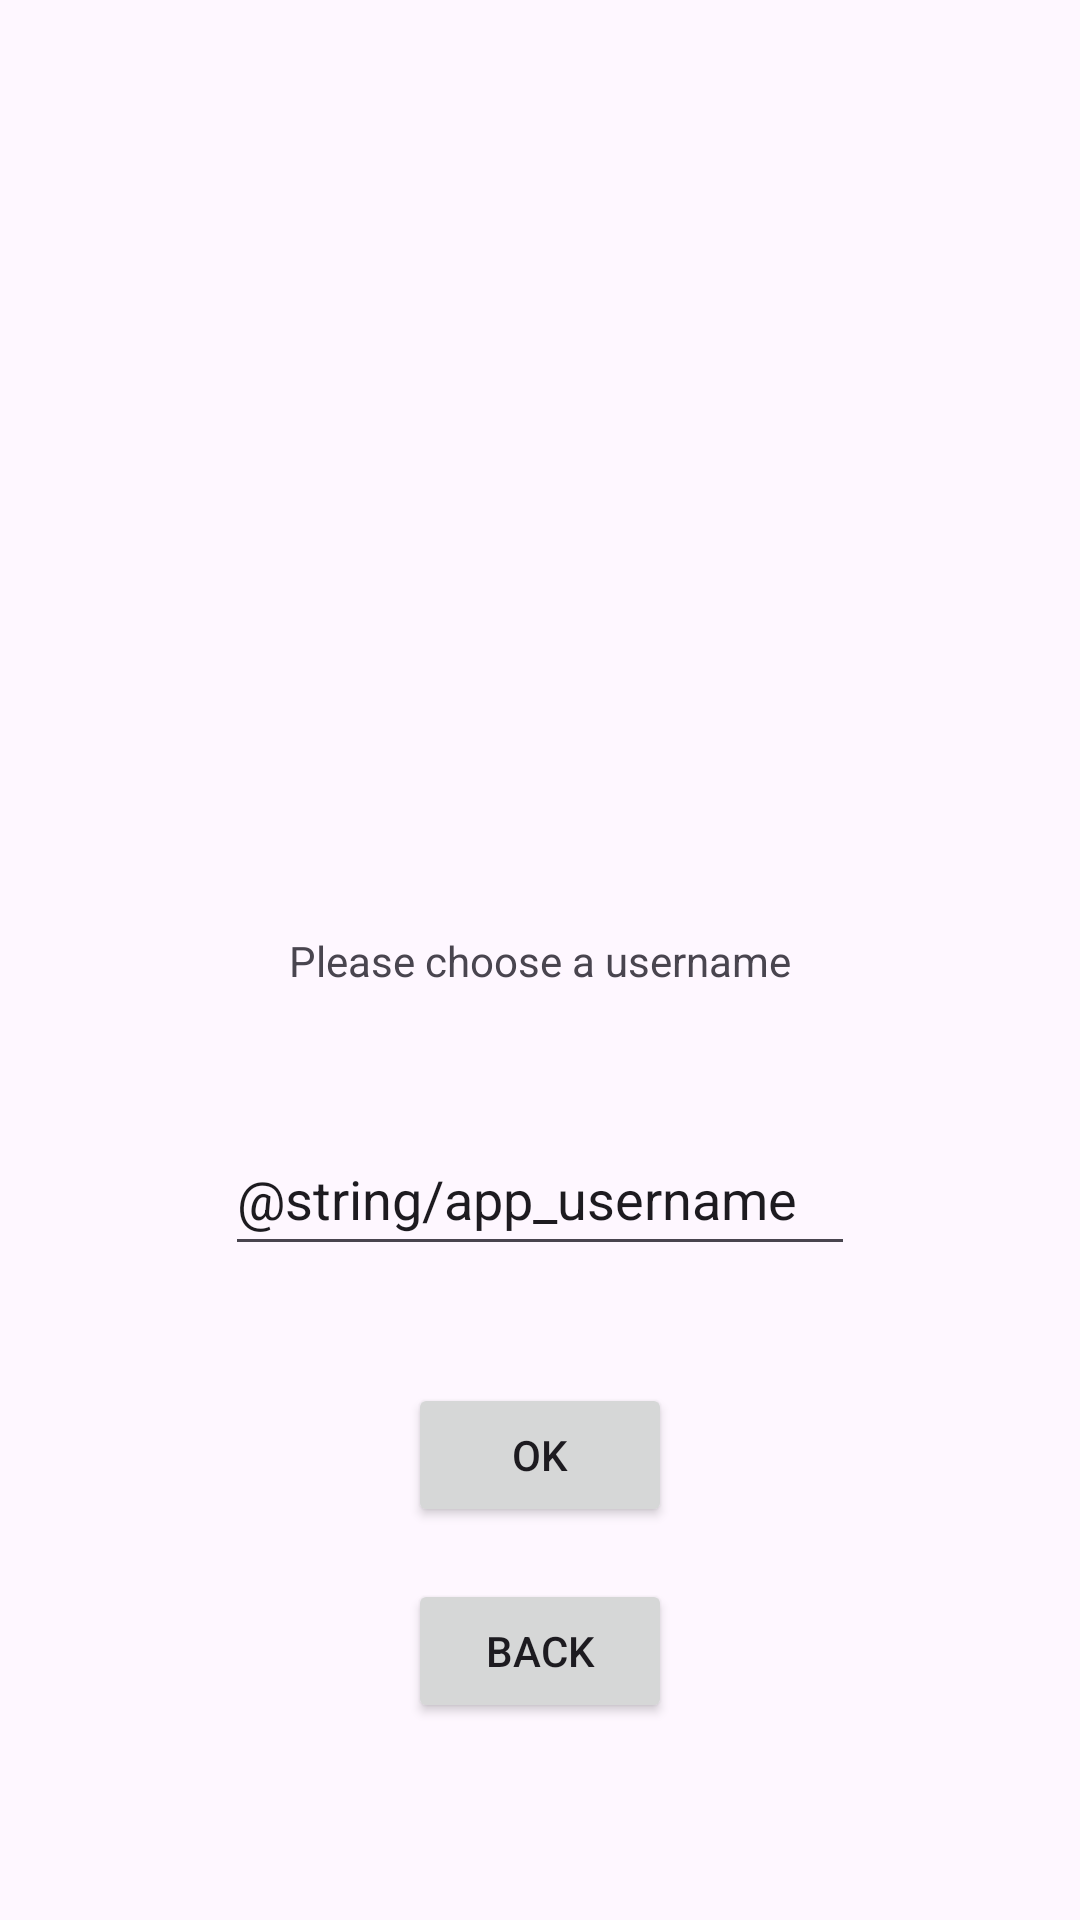

Reconstruct the res/layout file that produces this screen, plus the resources it refers to.
<!-- AndroidManifest.xml: application theme Theme.Laboration_01 -->
<!-- res/layout/activity_register.xml -->
<?xml version="1.0" encoding="utf-8"?>
<androidx.constraintlayout.widget.ConstraintLayout xmlns:android="http://schemas.android.com/apk/res/android"
    xmlns:app="http://schemas.android.com/apk/res-auto"
    xmlns:tools="http://schemas.android.com/tools"
    android:id="@+id/main"
    android:layout_width="match_parent"
    android:layout_height="match_parent"
    tools:context=".RegisterActivity">

    <androidx.appcompat.widget.AppCompatEditText
        android:id="@+id/et_username"
        android:layout_width="wrap_content"
        android:layout_height="wrap_content"
        android:ems="10"
        android:inputType="text"
        android:minHeight="48dp"
        android:text="@string/app_username"
        app:layout_constraintBottom_toTopOf="@+id/btn_sign_in_login"
        app:layout_constraintEnd_toEndOf="parent"
        app:layout_constraintStart_toStartOf="parent"
        app:layout_constraintTop_toBottomOf="@+id/tv_enter_username"
        app:layout_constraintVertical_bias="0.532" />

    <androidx.appcompat.widget.AppCompatTextView
        android:id="@+id/tv_enter_username"
        android:layout_width="wrap_content"
        android:layout_height="wrap_content"
        android:text="@string/app_choose_username"
        app:layout_constraintBottom_toBottomOf="parent"
        app:layout_constraintEnd_toEndOf="parent"
        app:layout_constraintStart_toStartOf="parent"
        app:layout_constraintTop_toTopOf="parent" />

    <androidx.appcompat.widget.AppCompatButton
        android:id="@+id/btn_sign_in_login"
        android:layout_width="wrap_content"
        android:layout_height="wrap_content"
        android:text="@string/app_btn_ok"
        app:layout_constraintBottom_toBottomOf="parent"
        app:layout_constraintEnd_toEndOf="parent"
        app:layout_constraintStart_toStartOf="parent"
        app:layout_constraintTop_toBottomOf="@+id/tv_enter_username" />

    <androidx.appcompat.widget.AppCompatButton
        android:id="@+id/btn_back"
        android:layout_width="wrap_content"
        android:layout_height="wrap_content"
        android:text="@string/app_btn_back"
        app:layout_constraintBottom_toBottomOf="parent"
        app:layout_constraintEnd_toEndOf="parent"
        app:layout_constraintStart_toStartOf="parent"
        app:layout_constraintTop_toBottomOf="@+id/btn_sign_in_login"
        app:layout_constraintVertical_bias="0.207" />

</androidx.constraintlayout.widget.ConstraintLayout>
<!-- resources referenced by this layout -->
<resources>
  <string name="app_btn_back">Back</string>
  <string name="app_btn_ok">OK</string>
  <string name="app_choose_username">Please choose a username</string>
  <style name="Theme.Laboration_01" parent="Base.Theme.Laboration_01" />
  <style name="Base.Theme.Laboration_01" parent="Theme.Material3.DayNight.NoActionBar">
          
          
      </style>
</resources>
